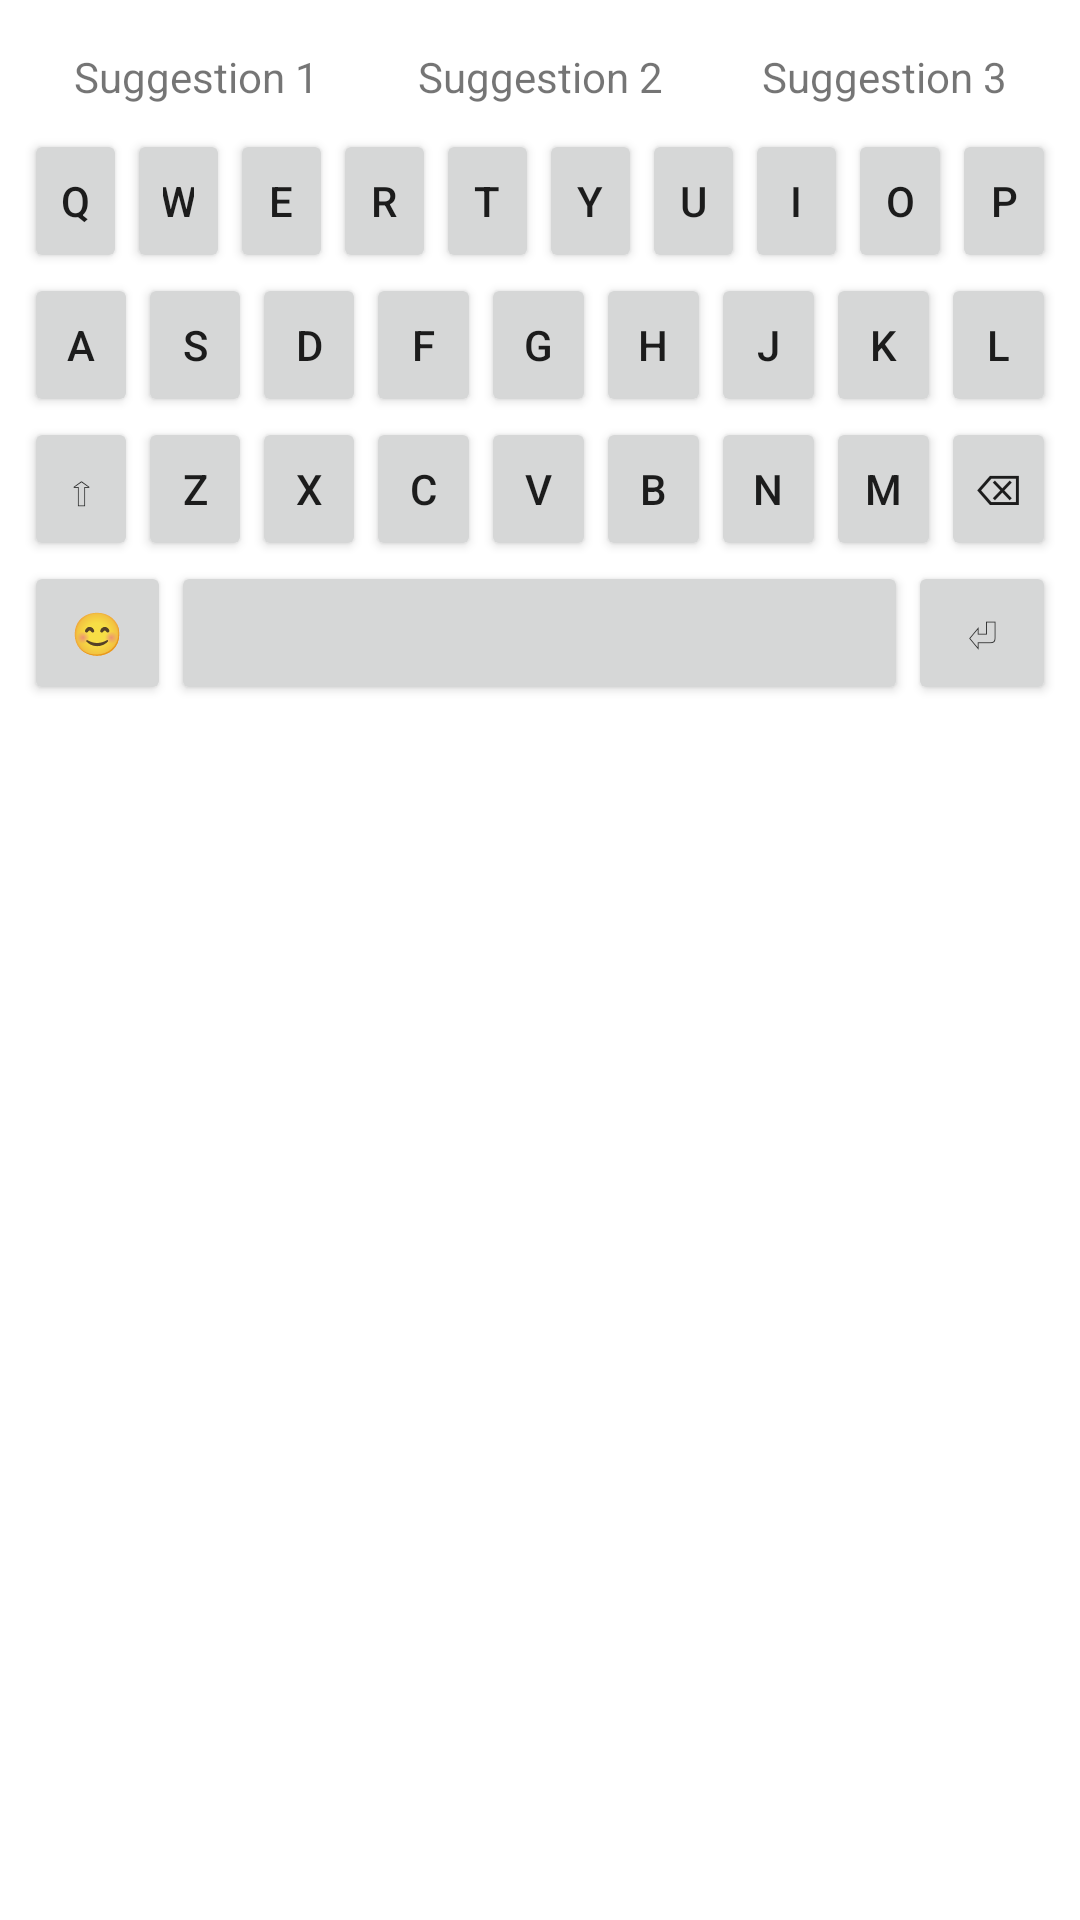

Android layout source for this screen:
<!-- AndroidManifest.xml: application theme AppTheme -->
<!-- res/layout/keyboard_view.xml -->
<?xml version="1.0" encoding="utf-8"?>
<LinearLayout xmlns:android="http://schemas.android.com/apk/res/android"
    android:layout_width="match_parent"
    android:layout_height="wrap_content"
    android:orientation="vertical"
    android:padding="8dp">

    
    <LinearLayout
        android:layout_width="match_parent"
        android:layout_height="wrap_content"
        android:orientation="horizontal">

        <TextView
            android:id="@+id/suggestion1"
            android:layout_width="0dp"
            android:layout_height="wrap_content"
            android:layout_weight="1"
            android:text="Suggestion 1"
            android:padding="8dp"
            android:background="?attr/selectableItemBackground"
            android:gravity="center" />

        <TextView
            android:id="@+id/suggestion2"
            android:layout_width="0dp"
            android:layout_height="wrap_content"
            android:layout_weight="1"
            android:text="Suggestion 2"
            android:padding="8dp"
            android:background="?attr/selectableItemBackground"
            android:gravity="center" />

        <TextView
            android:id="@+id/suggestion3"
            android:layout_width="0dp"
            android:layout_height="wrap_content"
            android:layout_weight="1"
            android:text="Suggestion 3"
            android:padding="8dp"
            android:background="?attr/selectableItemBackground"
            android:gravity="center" />
    </LinearLayout>

    
    <LinearLayout
        android:layout_width="match_parent"
        android:layout_height="wrap_content"
        android:orientation="horizontal">

        <Button
            android:id="@+id/key_q"
            android:layout_width="0dp"
            android:layout_height="wrap_content"
            android:layout_weight="1"
            android:minWidth="48dp"
            android:text="Q" />

        <Button
            android:id="@+id/key_w"
            android:layout_width="0dp"
            android:layout_height="wrap_content"
            android:layout_weight="1"
            android:minWidth="48dp"
            android:text="W" />

        <Button
            android:id="@+id/key_e"
            android:layout_width="0dp"
            android:layout_height="wrap_content"
            android:layout_weight="1"
            android:minWidth="48dp"
            android:text="E" />

        <Button
            android:id="@+id/key_r"
            android:layout_width="0dp"
            android:layout_height="wrap_content"
            android:layout_weight="1"
            android:minWidth="48dp"
            android:text="R" />

        <Button
            android:id="@+id/key_t"
            android:layout_width="0dp"
            android:layout_height="wrap_content"
            android:layout_weight="1"
            android:minWidth="48dp"
            android:text="T" />

        <Button
            android:id="@+id/key_y"
            android:layout_width="0dp"
            android:layout_height="wrap_content"
            android:layout_weight="1"
            android:minWidth="48dp"
            android:text="Y" />

        <Button
            android:id="@+id/key_u"
            android:layout_width="0dp"
            android:layout_height="wrap_content"
            android:layout_weight="1"
            android:minWidth="48dp"
            android:text="U" />

        <Button
            android:id="@+id/key_i"
            android:layout_width="0dp"
            android:layout_height="wrap_content"
            android:layout_weight="1"
            android:minWidth="48dp"
            android:text="I" />

        <Button
            android:id="@+id/key_o"
            android:layout_width="0dp"
            android:layout_height="wrap_content"
            android:layout_weight="1"
            android:minWidth="48dp"
            android:text="O" />

        <Button
            android:id="@+id/key_p"
            android:layout_width="0dp"
            android:layout_height="wrap_content"
            android:layout_weight="1"
            android:minWidth="48dp"
            android:text="P" />
    </LinearLayout>

    
    <LinearLayout
        android:layout_width="match_parent"
        android:layout_height="wrap_content"
        android:orientation="horizontal">

        <Button
            android:id="@+id/key_a"
            android:layout_width="0dp"
            android:layout_height="wrap_content"
            android:layout_weight="1"
            android:minWidth="48dp"
            android:text="A" />

        <Button
            android:id="@+id/key_s"
            android:layout_width="0dp"
            android:layout_height="wrap_content"
            android:layout_weight="1"
            android:minWidth="48dp"
            android:text="S" />

        <Button
            android:id="@+id/key_d"
            android:layout_width="0dp"
            android:layout_height="wrap_content"
            android:layout_weight="1"
            android:minWidth="48dp"
            android:text="D" />

        <Button
            android:id="@+id/key_f"
            android:layout_width="0dp"
            android:layout_height="wrap_content"
            android:layout_weight="1"
            android:minWidth="48dp"
            android:text="F" />

        <Button
            android:id="@+id/key_g"
            android:layout_width="0dp"
            android:layout_height="wrap_content"
            android:layout_weight="1"
            android:minWidth="48dp"
            android:text="G" />

        <Button
            android:id="@+id/key_h"
            android:layout_width="0dp"
            android:layout_height="wrap_content"
            android:layout_weight="1"
            android:minWidth="48dp"
            android:text="H" />

        <Button
            android:id="@+id/key_j"
            android:layout_width="0dp"
            android:layout_height="wrap_content"
            android:layout_weight="1"
            android:minWidth="48dp"
            android:text="J" />

        <Button
            android:id="@+id/key_k"
            android:layout_width="0dp"
            android:layout_height="wrap_content"
            android:layout_weight="1"
            android:minWidth="48dp"
            android:text="K" />

        <Button
            android:id="@+id/key_l"
            android:layout_width="0dp"
            android:layout_height="wrap_content"
            android:layout_weight="1"
            android:minWidth="48dp"
            android:text="L" />
    </LinearLayout>

    
    <LinearLayout
        android:layout_width="match_parent"
        android:layout_height="wrap_content"
        android:orientation="horizontal">

        <Button
            android:id="@+id/key_shift"
            android:layout_width="0dp"
            android:layout_height="wrap_content"
            android:layout_weight="1"
            android:minWidth="48dp"
            android:text="⇧" />

        <Button
            android:id="@+id/key_z"
            android:layout_width="0dp"
            android:layout_height="wrap_content"
            android:layout_weight="1"
            android:minWidth="48dp"
            android:text="Z" />

        <Button
            android:id="@+id/key_x"
            android:layout_width="0dp"
            android:layout_height="wrap_content"
            android:layout_weight="1"
            android:minWidth="48dp"
            android:text="X" />

        <Button
            android:id="@+id/key_c"
            android:layout_width="0dp"
            android:layout_height="wrap_content"
            android:layout_weight="1"
            android:minWidth="48dp"
            android:text="C" />

        <Button
            android:id="@+id/key_v"
            android:layout_width="0dp"
            android:layout_height="wrap_content"
            android:layout_weight="1"
            android:minWidth="48dp"
            android:text="V" />

        <Button
            android:id="@+id/key_b"
            android:layout_width="0dp"
            android:layout_height="wrap_content"
            android:layout_weight="1"
            android:minWidth="48dp"
            android:text="B" />

        <Button
            android:id="@+id/key_n"
            android:layout_width="0dp"
            android:layout_height="wrap_content"
            android:layout_weight="1"
            android:minWidth="48dp"
            android:text="N" />

        <Button
            android:id="@+id/key_m"
            android:layout_width="0dp"
            android:layout_height="wrap_content"
            android:layout_weight="1"
            android:minWidth="48dp"
            android:text="M" />

        <Button
            android:id="@+id/key_backspace"
            android:layout_width="0dp"
            android:layout_height="wrap_content"
            android:layout_weight="1"
            android:minWidth="48dp"
            android:text="⌫" />
    </LinearLayout>

    
    <LinearLayout
        android:layout_width="match_parent"
        android:layout_height="wrap_content"
        android:orientation="horizontal">

        <Button
            android:id="@+id/key_emoji"
            android:layout_width="0dp"
            android:layout_height="wrap_content"
            android:layout_weight="1"
            android:minWidth="48dp"
            android:text="😊" />

        <Button
            android:id="@+id/key_space"
            android:layout_width="0dp"
            android:layout_height="wrap_content"
            android:layout_weight="5"
            android:minWidth="48dp"
            android:text=" " />

        <Button
            android:id="@+id/key_enter"
            android:layout_width="0dp"
            android:layout_height="wrap_content"
            android:layout_weight="1"
            android:minWidth="48dp"
            android:text="⏎" />
    </LinearLayout>

</LinearLayout>
<!-- resources referenced by this layout -->
<resources>

</resources>
